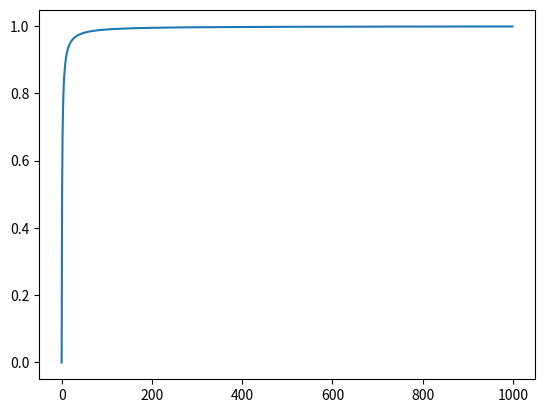

Reproduce this figure in Python.
import numpy as np
import matplotlib.pyplot as plt
from scipy.io import wavfile
import scipy.signal as signal

if __name__ == "__main__":
        N = np.arange(0, 1000, 1)
        H = []

        for i in N:
            H.append([])
            for j in range(i):
                H[i].append(np.sqrt(np.cos(j*np.pi/1000)**2+np.sin(j*np.pi/1000)**2))

            H[i] = sum(H[i])/(i+1)

        plt.figure()
        plt.plot(N, H)

        plt.show()

